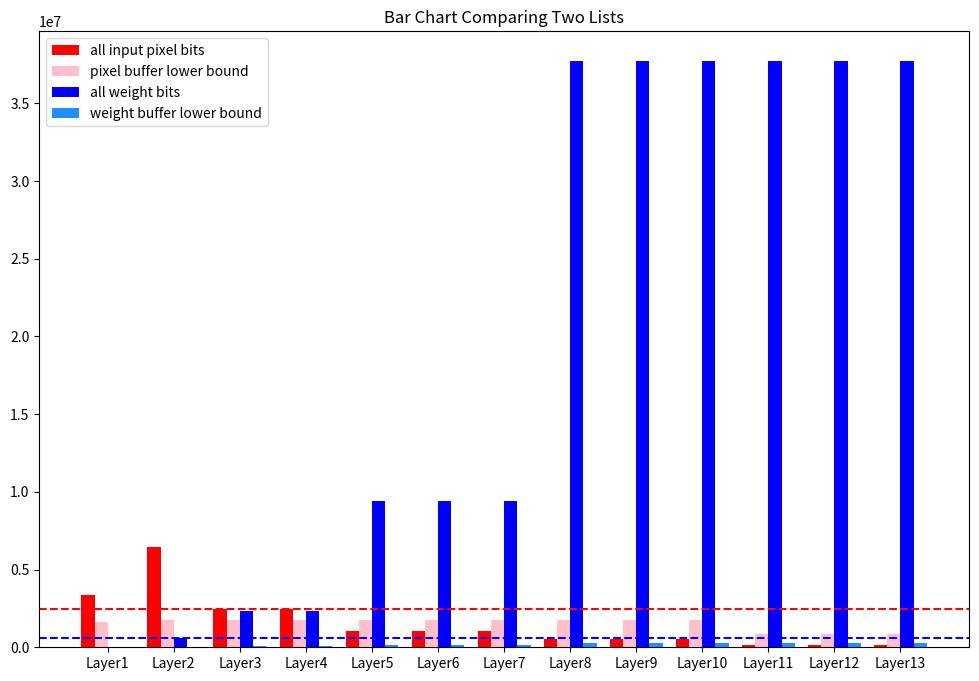

Reproduce this figure in Python.
import numpy as np
import math
import matplotlib.pyplot as plt


## finds all factors of a nubmer other than 1, from largest to smallest
def find_factors(number):
    factors = []
    for i in range(2, number + 1):
        if number % i == 0:
            factors.append(i)
    return factors[::-1]

## finds the greatest common factor among the nubmbers in list N
def find_greatest_common_factor(N):
    current_gcd = N[0]
    for num in N[1:]:
        current_gcd = math.gcd(current_gcd, num)
    return current_gcd

## finds the possible unrolling factors Pox, Poy, Pof that minimize latecy (intra_tiling_cycles x inter_tiling_cycles)
def find_unrolling(Nox,Noy,Nof,DSP):
    Pox = find_greatest_common_factor(Nox)
    Poy = find_greatest_common_factor(Noy)
    Pof = find_greatest_common_factor(Nof)
    values_Pox = (find_factors(Pox))
    values_Poy = (find_factors(Poy))
    values_Pof = (find_factors(Pof))  
    Pox_temp = np.array(values_Pox)
    Poy_temp = np.array(values_Poy)
    Pof_temp = np.array(values_Pof)

    if np.array_equal(Nox,Noy):
        equal = 1
    else:
        equal = 0
    
    min_cycles = float('inf')
    optimals = []
    for x in range (len(Pox_temp)):
        for y in range (len(Poy_temp)):
            for f in range (len(Pof_temp)):
                if Pox_temp[x] * Poy_temp[y] * Pof_temp[f] > DSP:
                    continue      
                cycles = 0
                for L in range (len(Nof)):
                    cycles += (Nox[L]/Pox_temp[x])*(Noy[L]/Poy_temp[y])*(Nof[L]/Pof_temp[f])
                if cycles < min_cycles:
                    min_cycles = cycles
                    optimals = [[Pox_temp[x], Poy_temp[y], Pof_temp[f]]]
                elif cycles == min_cycles:
                    optimals.append([Pox_temp[x], Poy_temp[y], Pof_temp[f]])
                    
    if len(optimals) == 0:
        values_Pox.append(1)
        values_Poy.append(1)
        values_Pof.append(1)
        for x in range (len(Pox_temp)):
            for y in range (len(Poy_temp)):
                for f in range (len(Pof_temp)):
                    if Pox_temp[x] * Poy_temp[y] * Pof_temp[f] > DSP:
                        continue      
                    cycles = 0
                    for L in range (len(Nof)):
                        cycles += (Nox[L]/Pox_temp[x])*(Noy[L]/Poy_temp[y])*(Nof[L]/Pof_temp[f])
                    if cycles < min_cycles:
                        min_cycles = cycles
                        optimals = [[Pox_temp[x], Poy_temp[y], Pof_temp[f]]]
                    elif cycles == min_cycles:
                        optimals.append([Pox_temp[x], Poy_temp[y], Pof_temp[f]])   
    return optimals

## Finds the best unrolling factors among a set which best minimizes the difference between P*/Psum and N*/Nsum.
## In other words, larger P* should be larger relative to other P when N* is larger relative to other N if possible
def find_best_unrolling(Nox, Noy, Nof, optimals):
    Nox_sum = sum(Nox)
    Noy_sum = sum(Noy)
    Nof_sum = sum(Nof)
    N_sum = Nox_sum + Noy_sum + Nof_sum
    
    min_discrepancy = float('inf')
    if np.array_equal(Nox,Noy):
        equal = 1
    else:
        equal = 0
    success = 0
    
    for i in range (len(optimals)):
        if equal == 1:
            if optimals[i][0] != optimals[i][1]:
                continue
        P_sum = sum(optimals[i])
        discrpancy_Pox = optimals[i][0]/P_sum - Nox_sum/N_sum
        discrpancy_Poy = optimals[i][1]/P_sum - Noy_sum/N_sum
        discrpancy_Pof = optimals[i][2]/P_sum - Nof_sum/N_sum
        overall_dis = max(discrpancy_Pox, discrpancy_Poy, discrpancy_Pof)
        if overall_dis < min_discrepancy:
            Pox = optimals[i][0]
            Poy = optimals[i][1]
            Pof = optimals[i][2]
            min_discrepancy = overall_dis
            success = 1
            
    if success == 0:
        for i in range (len(optimals)):
            P_sum = sum(optimals[i])
            discrpancy_Pox = optimals[i][0]/P_sum - Nox_sum/N_sum
            discrpancy_Poy = optimals[i][1]/P_sum - Noy_sum/N_sum
            discrpancy_Pof = optimals[i][2]/P_sum - Nof_sum/N_sum
            overall_dis = max(discrpancy_Pox, discrpancy_Poy, discrpancy_Pof)
            if overall_dis < min_discrepancy:
                Pox = optimals[i][0]
                Poy = optimals[i][1]
                Pof = optimals[i][2]
                min_discrepancy = overall_dis           
    return Pox, Poy, Pof

## Finds the possible tiling variables where N*/T* and T*/P* are both integers
def find_possible_tiling(N, P):
    T_temp = []
    Ts = []
    T = P
    
    while T <= N:
        if N%T == 0:
            Ts.append(T)
            T_temp.append(float('inf'))
        else:
            T_temp.append(math.ceil(N/T)-N/T)
        if T+P > N:
            break
        T += P
    return np.array(Ts)
        
## When the on-board BRAM is large enough to support Tox = Nox
## Finds the tiling variable that minimizes the buffer size while minimizing DRAM accesses
def tiling(Pox, Poy, Pof, pixel_datawidth, weight_datawidth, Nif, Nox, Noy, Nkx, Nky, Nof, S, fpga_buffer_size, histogram):
    Tkx = Nkx
    Tky = Nky
    Tif = Nif
    Tox = Nox
    Tix = (Tox-1)*S + Nkx
    CONVs = len(Nif)
    Toys = [0]*CONVs
    Tofs = [0]*CONVs
    Toy_high = np.array([0]*CONVs)
    Tof_high = np.array([0]*CONVs)
    Toy_low = np.array([0]*CONVs)
    Tof_low = np.array([0]*CONVs)
    words_px_high = np.array([0]*CONVs)
    words_wt_high = np.array([0]*CONVs)
    words_px_low = np.array([0]*CONVs)
    words_wt_low = np.array([0]*CONVs)
    
    for L in range (CONVs):
        Toys[L] = sorted(find_possible_tiling(Noy[L], Poy))
        Tofs[L] = sorted(find_possible_tiling(Nof[L], Pof))
        Toy_low[L] = Toys[L][0]
        Toy_high[L] = Noy[L]
        Tof_low[L] = Tofs[L][0]
        Tof_high[L] = Nof[L]
    
    Tiy = (Toy_high-1)*S + Nky
    words_px_high = Tix * Tiy * Tif + Tox * Toy_high * Tof_low * pixel_datawidth
    words_wt_low = Tof_low * Tif * Tkx * Tky * weight_datawidth
    
    Tiy = (Toy_low-1)*S + Nky
    words_px_low = Tix * Tiy * Tif + Tox * Toy_low * Tof_high * pixel_datawidth
    words_wt_high = Tof_high * Tif * Tkx * Tky * weight_datawidth

    words_px = np.array(words_px_low)
    words_wt = np.array(words_wt_high)
    
    Toy = np.array(Toy_low) # Assume that pixels are buffered as little as possible (minimal Toy)
    Tof = np.array(Tof_high) # Assume that all weights are buffered (Tof = Nof)
    switched = np.array([0] * CONVs) # Keep track of layers where Pixels, instead of weights, should be buffered
    switched_temp = np.array([0] * CONVs)
    bits_BUF_px_wt = max(words_px_low) + max(words_wt_high)
    initial_buffer_size = bits_BUF_px_wt
    
    for Layer in range (0,CONVs):
        Toy_temp = np.array(Toy)
        Tof_temp = np.array(Tof)
        words_px_temp = np.array(words_px)
        words_wt_temp = np.array(words_wt)
        words_px_max = max(words_px_temp)
        words_wt_max = max(words_wt_temp)
        bits_BUF_px_wt = words_px_max + words_wt_max
        for L in range(CONVs): 
            # find all layers contributing to current max(words_wt), make them fully buffer pixels instead
            if words_wt_temp[L] == words_wt_max:
                words_px_temp[L] = words_px_high[L] 
                Toy_temp[L] = Toy_high[L]
                words_wt_temp[L] = words_wt_low[L]
                Tof_temp[L] = Tof_low[L]
                switched_temp[L] = 1
        if max(words_px_temp) + max(words_wt_temp) <= bits_BUF_px_wt:
            # if resulting total buffer size is less than before, keep the switched results
            words_px = np.array(words_px_temp)
            words_wt = np.array(words_wt_temp)
            Toy = np.array(Toy_temp)
            Tof = np.array(Tof_temp)
            switched = np.array(switched_temp)
        else:
            break
            
    if histogram == 1:
        hista(words_px_high, words_wt_high, max(words_px), max(words_wt), words_px_low, words_wt_low)
    return Tox, Toy, Tof, bits_BUF_px_wt, initial_buffer_size

## When the on-board BRAM is not large enough to support Tox = Nox
## Finds the tiling variable that minimizes the buffer size while minimizing DRAM accesses
def tiling_subop(Pox, Poy, Pof, pixel_datawidth, weight_datawidth, Nif, Nox, Noy, Nkx, Nky, Nof, S, fpga_buffer_size, histogram):
    Tkx = Nkx
    Tky = Nky
    Tif = Nif
    CONVs = len(Nif)
    Toxs = [0]*CONVs
    Toys = [0]*CONVs
    Tofs = [0]*CONVs
    Tox_high = np.array([0]*CONVs)
    Toy_high = np.array([0]*CONVs)
    Tof_high = np.array([0]*CONVs)
    Tox_low = np.array([0]*CONVs)
    Toy_low = np.array([0]*CONVs)
    Tof_low = np.array([0]*CONVs)
    words_px_high = np.array([0]*CONVs)
    words_wt_high = np.array([0]*CONVs)
    words_px_low = np.array([0]*CONVs)
    words_wt_low = np.array([0]*CONVs)
    
    for L in range (CONVs):
        Toxs[L] = sorted(find_possible_tiling(Nox[L], Pox))
        Toys[L] = sorted(find_possible_tiling(Noy[L], Poy))
        Tofs[L] = sorted(find_possible_tiling(Nof[L], Pof))
        Tox_low[L] = Toxs[L][0]
        Toy_low[L] = Toys[L][0]
        Tof_low[L] = Tofs[L][0]
        Tox_high[L] = Nox[L]
        Toy_high[L] = Noy[L]
        Tof_high[L] = Nof[L]
    
    Tix = (Tox_high-1)*S + Nkx
    Tiy = (Toy_high-1)*S + Nky
    words_px_high = Tix * Tiy * Tif + Tox_high * Toy_high * Tof_low * pixel_datawidth
    words_wt_low = Tof_low * Tif * Tkx * Tky * weight_datawidth
    
    Tix = (Tox_low-1)*S + Nkx
    Tiy = (Toy_low-1)*S + Nky
    words_px_low = Tix * Tiy * Tif + Tox_low * Toy_low * Tof_high * pixel_datawidth
    words_wt_high = Tof_high * Tif * Tkx * Tky * weight_datawidth

    words_px = np.array(words_px_low)
    words_wt = np.array(words_wt_high)
    
    Tox = np.array(Tox_low) # Assume that pixels are buffered as little as possible (minimal Tox, Toy)
    Toy = np.array(Toy_low)
    Tof = np.array(Tof_high) # Assume that all weights are buffered (Tof = Nof)
    switched = np.array([0] * CONVs) # Keep track of layers where Pixels, instead of weights, should be buffered
    switched_temp = np.array([0] * CONVs)
    bits_BUF_px_wt = max(words_px_low) + max(words_wt_high)
    initial_buffer_size = bits_BUF_px_wt
    
    for Layer in range (0,CONVs):
        Tox_temp = np.array(Tox)
        Toy_temp = np.array(Toy)
        Tof_temp = np.array(Tof)
        words_px_temp = np.array(words_px)
        words_wt_temp = np.array(words_wt)
        words_px_max = max(words_px_temp)
        words_wt_max = max(words_wt_temp)
        bits_BUF_px_wt = words_px_max + words_wt_max
        for L in range(CONVs): 
            # find all layers contributing to current max(words_wt), make them fully buffer pixels instead
            if words_wt_temp[L] == words_wt_max:
                words_px_temp[L] = words_px_high[L] 
                Tox_temp[L] = Tox_high[L]
                Toy_temp[L] = Toy_high[L]
                words_wt_temp[L] = words_wt_low[L]
                Tof_temp[L] = Tof_low[L]
                switched_temp[L] = 1
        if max(words_px_temp) + max(words_wt_temp) <= bits_BUF_px_wt:
            # if resulting total buffer size is less than before, keep the switched results
            words_px = np.array(words_px_temp)
            words_wt = np.array(words_wt_temp)
            Tox = np.array(Tox_temp)
            Toy = np.array(Toy_temp)
            Tof = np.array(Tof_temp)
            switched = np.array(switched_temp)
        else:
            break
            
    if histogram == 1:
        hista(words_px_high, words_wt_high, max(words_px), max(words_wt), words_px_low, words_wt_low)
    return Tox, Toy, Tof, bits_BUF_px_wt, initial_buffer_size
    
## Produces the final output of the optimized design space search
def optimize(pixel_datawidth, weight_datawidth, Nif, Nox, Noy, Nkx, Nky, Nof, S, DSP, fpga_buffer_size):
    optimals_tmp = find_unrolling(Nox,Noy,Nof,DSP) # finds all possible sets of unrolling variables that minimize latency
    optimals = [] # used to store filtered unrolling variables
    unrolling_id = 0 # index of unrolling variable currently under evaluation
    ox_full = 1 # 1 if Tox = Nox, 0 otherwise
    min_buffer = float('inf')
    for unrolling_id in range (len(optimals_tmp)): # search design space for each set of unrolling variable with Tox = Nox
        output = tiling(optimals_tmp[unrolling_id][0], optimals_tmp[unrolling_id][1], optimals_tmp[unrolling_id][2], pixel_datawidth, weight_datawidth, Nif, Nox, Noy, Nkx, Nky, Nof, S, fpga_buffer_size, 0)
        if output[3] <= fpga_buffer_size: # keeps the sets of unrolling variables that result in a smaller buffer size than the available BRAM
            Tiling = [output[0],output[1],output[2]]
            optimals.append(optimals_tmp[unrolling_id])
        if output[3] < min_buffer: # finds the minimum BRAM size required
            min_buffer = output[3]
        unrolling_id += 1 # move on to the next set of unrolling variables
    if len(optimals) == 0: # if not able to find design variables that result in a smaller buffer than the available BRAM with Tox = Nox
        ox_full = 0
        for unrolling_id in range (len(optimals_tmp)): # search design space for each set of unrolling variable with Tox = Nox
            output = tiling_subop(optimals_tmp[unrolling_id][0], optimals_tmp[unrolling_id][1], optimals_tmp[unrolling_id][2], pixel_datawidth, weight_datawidth, Nif, Nox, Noy, Nkx, Nky, Nof, S, fpga_buffer_size, 0)
            if output[3] <= fpga_buffer_size: # keeps the sets of unrolling variables that result in a smaller buffer size than the available BRAM
                Tiling = [output[0],output[1],output[2]]
                optimals.append(optimals_tmp[unrolling_id])
            if output[3] < min_buffer: # finds the minimum BRAM size required
                min_buffer = output[3]
            unrolling_id += 1 # move on to the next set of unrolling variables
    if len(optimals) == 0: # if not able to find design variables that result in a smaller buffer than the available BRAM
        print(f'An FPGA board with at least {min_buffer/(1000000)} Mbit BRAM is required')
    else:
        (Pox, Poy, Pof) = find_best_unrolling(Nox, Noy, Nof, optimals) # find the set of unrolling variable where Pox:Poy:Pof is as similar to Nox:Noy:Nof as possible
        if ox_full == 1: # Retrieves tililng variables for this set of unrolling variables if Tox = Nox
            (Tox, Toy, Tof, buffer_size, initial_buffer_size) = tiling(Pox, Poy, Pof, pixel_datawidth, weight_datawidth, Nif, Nox, Noy, Nkx, Nky, Nof, S, fpga_buffer_size, 1)
        else: # Retrieves tililng variables for this set of unrolling variables if Tox < Nox
            (Tox, Toy, Tof, buffer_size, initial_buffer_size) = tiling_subop(Pox, Poy, Pof, pixel_datawidth, weight_datawidth, Nif, Nox, Noy, Nkx, Nky, Nof, S, fpga_buffer_size, 1)
        print(f'Pox: {Pox}\nPoy: {Poy}\nPof: {Pof}')
        print(f'Tox: {Tox}\nToy: {Toy}\nTof: {Tof}\nInitial Buffer Size: {initial_buffer_size}\nFinal Buffer Size: {buffer_size}')
        
def hista(words_px,words_wt, max_px, max_wt, words_px_low, words_wt_low):
    indices = np.arange(len(words_px))
    plt.figure(figsize=(12, 8))
    plt.bar(indices - 0.3, words_px, width=0.2, label='all input pixel bits', color='red')
    plt.bar(indices - 0.1, words_px_low, width=0.2, label='pixel buffer lower bound', color='pink')
    plt.bar(indices + 0.1, words_wt, width=0.2, label='all weight bits', color='blue')
    plt.bar(indices + 0.3, words_wt_low, width=0.2, label='weight buffer lower bound', color='dodgerblue')
    plt.title('Bar Chart Comparing Two Lists')
    plt.xticks(indices, [f"Layer{i+1}" for i in range(len(words_px))])
    plt.legend()
    plt.axhline(y=max_px, color='r', linestyle='--')
    plt.axhline(y=max_wt, color='b', linestyle='--')
    plt.show()

## Inputs
fpga_buffer_size = 5000000
pixel_datawidth = 16
weight_datawidth = 16
Nox = np.array([224,224,112,112,56,56,56,28,28,28,14,14,14])
Noy = np.array([224,224,112,112,56,56,56,28,28,28,14,14,14])
Nof = np.array([64,64,128,128,256,256,256,512,512,512,512,512,512])
S = np.array([1,1,1,1,1,1,1,1,1,1,1,1,1])
Nkx = np.array([3,3,3,3,3,3,3,3,3,3,3,3,3])
Nky = np.array([3,3,3,3,3,3,3,3,3,3,3,3,3])
Nif = np.array([3,64,128,128,256,256,256,512,512,512,512,512,512])
DSP = 220
optimize(pixel_datawidth, weight_datawidth, Nif, Nox, Noy, Nkx, Nky, Nof, S, DSP, fpga_buffer_size)
